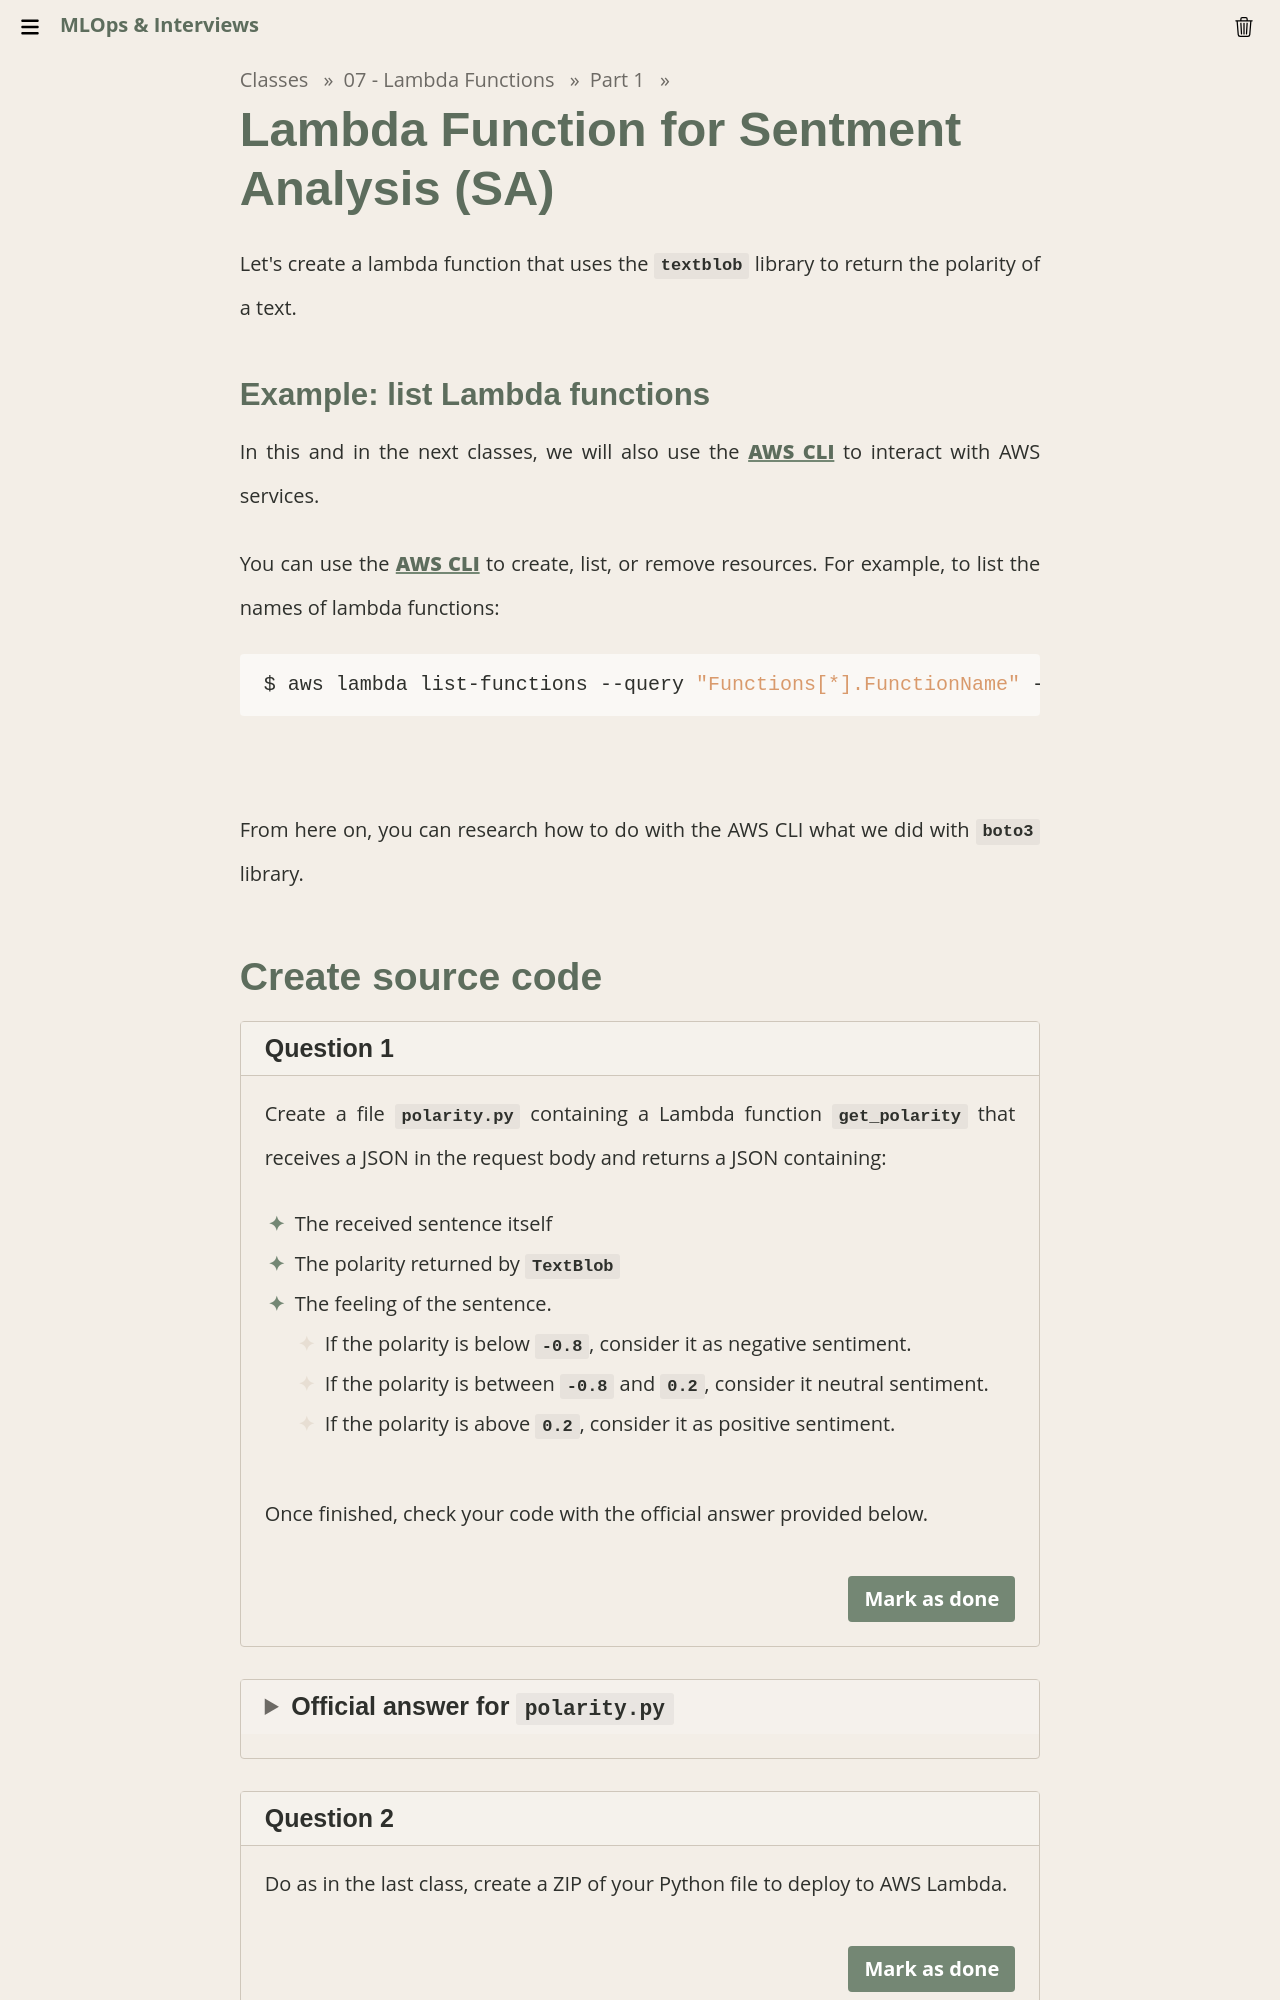

repository: Insper/mlops · page: classes/07-lambda/sa_lambda_function/index.html · generator: mkdocs

# Lambda Function for Sentment Analysis (SA)

Let's create a lambda function that uses the `textblob` library to return the polarity of a text.

### Example: list Lambda functions

In this and in the next classes, we will also use the [**AWS CLI**](config_aws_cli.md) to interact with AWS services.

You can use the [**AWS CLI**](config_aws_cli.md) to create, list, or remove resources. For example, to list the names of lambda functions:

<div class="termy">

    ```console
    $ aws lambda list-functions --query "Functions[*].FunctionName" --output text --profile mlops
    ```

</div>
<br>

From here on, you can research how to do with the AWS CLI what we did with `boto3` library.
